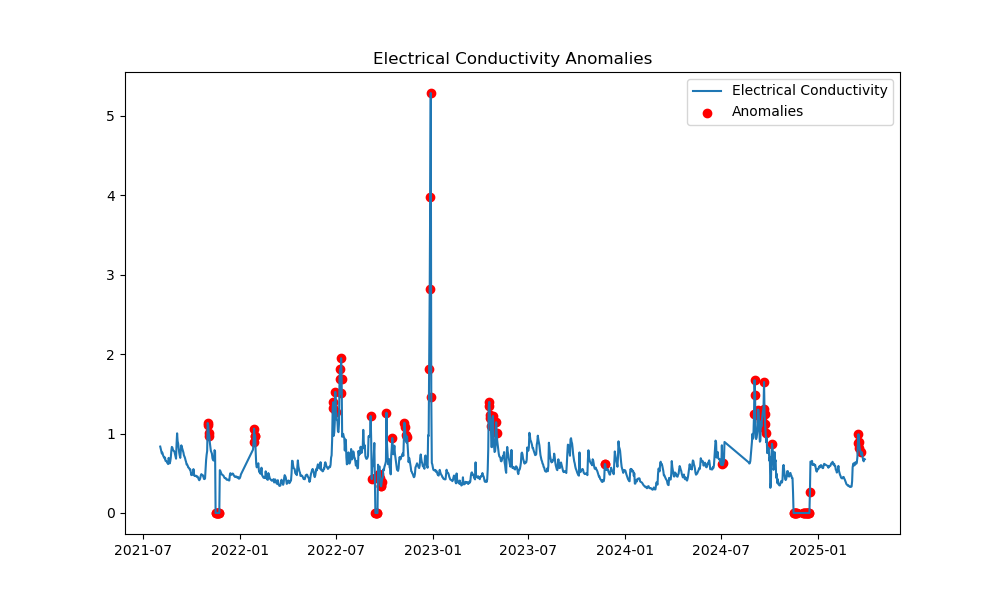

The file beside this chart, header and first rows:
ds, y, yhat, yhat_lower, yhat_upper, anomaly
2021-08-02, 0.8357, 0.6357, 0.3147, 0.943, False
2021-08-03, 0.8099, 0.6352, 0.3277, 0.937, False
2021-08-04, 0.7791, 0.6282, 0.3189, 0.9403, False
2021-08-05, 0.7493, 0.6092, 0.2928, 0.9342, False
2021-08-06, 0.7603, 0.6084, 0.2688, 0.9405, False
2021-08-07, 0.7338, 0.6117, 0.2897, 0.9599, False
2021-08-08, 0.7152, 0.62, 0.2963, 0.9336, False
2021-08-09, 0.7011, 0.6382, 0.3451, 0.9685, False
2021-08-10, 0.6889, 0.6457, 0.3261, 0.9557, False
2021-08-11, 0.6985, 0.646, 0.3282, 0.9602, False
2021-08-12, 0.6564, 0.6335, 0.3081, 0.9342, False
2021-08-13, 0.6561, 0.6383, 0.355, 0.9501, False
2021-08-14, 0.6504, 0.6463, 0.3287, 0.9679, False
2021-08-15, 0.634, 0.6586, 0.3647, 0.9643, False
2021-08-16, 0.627, 0.6799, 0.3637, 1.008, False
2021-08-17, 0.6154, 0.6898, 0.3731, 0.9884, False
2021-08-18, 0.6932, 0.6918, 0.3421, 1.013, False
2021-08-19, 0.6547, 0.6802, 0.3612, 0.9928, False
2021-08-20, 0.6236, 0.6855, 0.36, 0.996, False
2021-08-21, 0.649, 0.6934, 0.3757, 1.01, False
2021-08-22, 0.6957, 0.7051, 0.3914, 0.9977, False
2021-08-23, 0.7804, 0.7255, 0.4033, 1.037, False
2021-08-24, 0.8316, 0.7342, 0.4197, 1.053, False
2021-08-25, 0.8239, 0.7347, 0.4158, 1.051, False
2021-08-26, 0.7981, 0.7215, 0.3994, 1.024, False
2021-08-27, 0.7833, 0.7249, 0.4338, 1.03, False
2021-08-28, 0.7803, 0.7309, 0.4267, 1.053, False
2021-08-29, 0.7701, 0.7405, 0.4158, 1.052, False
2021-08-30, 0.7422, 0.7588, 0.4505, 1.074, False
2021-08-31, 0.7136, 0.7653, 0.4417, 1.065, False
2021-09-01, 0.6836, 0.7635, 0.4538, 1.082, False
2021-09-02, 0.8712, 0.7479, 0.4421, 1.068, False
2021-09-03, 1.002, 0.7488, 0.4256, 1.063, False
2021-09-04, 0.9033, 0.7522, 0.4149, 1.07, False
2021-09-05, 0.8747, 0.7591, 0.4516, 1.099, False
2021-09-06, 0.8123, 0.7744, 0.4703, 1.093, False
2021-09-07, 0.7586, 0.7778, 0.4697, 1.067, False
2021-09-08, 0.7214, 0.7727, 0.4634, 1.094, False
2021-09-09, 0.6939, 0.7535, 0.4319, 1.069, False
2021-09-10, 0.7851, 0.7506, 0.4366, 1.068, False
2021-09-11, 0.8515, 0.75, 0.4293, 1.048, False
2021-09-12, 0.8289, 0.7525, 0.4213, 1.067, False
2021-09-13, 0.8067, 0.7633, 0.4431, 1.06, False
2021-09-14, 0.7863, 0.7618, 0.4519, 1.087, False
2021-09-15, 0.7601, 0.7517, 0.405, 1.067, False
2021-09-16, 0.7236, 0.7273, 0.4123, 1.03, False
2021-09-17, 0.7102, 0.719, 0.3876, 1.035, False
2021-09-18, 0.6914, 0.7129, 0.4099, 1.022, False
2021-09-19, 0.6641, 0.71, 0.4034, 1.013, False
2021-09-20, 0.6434, 0.7153, 0.4242, 1.024, False
2021-09-21, 0.6105, 0.7086, 0.4355, 1.041, False
2021-09-22, 0.6097, 0.6933, 0.3872, 1.023, False
2021-09-23, 0.5969, 0.664, 0.3707, 0.9855, False
2021-09-24, 0.5742, 0.6512, 0.3582, 0.9542, False
2021-09-25, 0.5718, 0.641, 0.3157, 0.9524, False
2021-09-26, 0.5611, 0.6345, 0.3267, 0.956, False
2021-09-27, 0.5489, 0.6367, 0.3418, 0.9712, False
2021-09-28, 0.549, 0.6275, 0.3071, 0.9401, False
2021-09-29, 0.5125, 0.6105, 0.3064, 0.9085, False
2021-09-30, 0.476, 0.5803, 0.286, 0.8868, False
... 1,277 more rows
